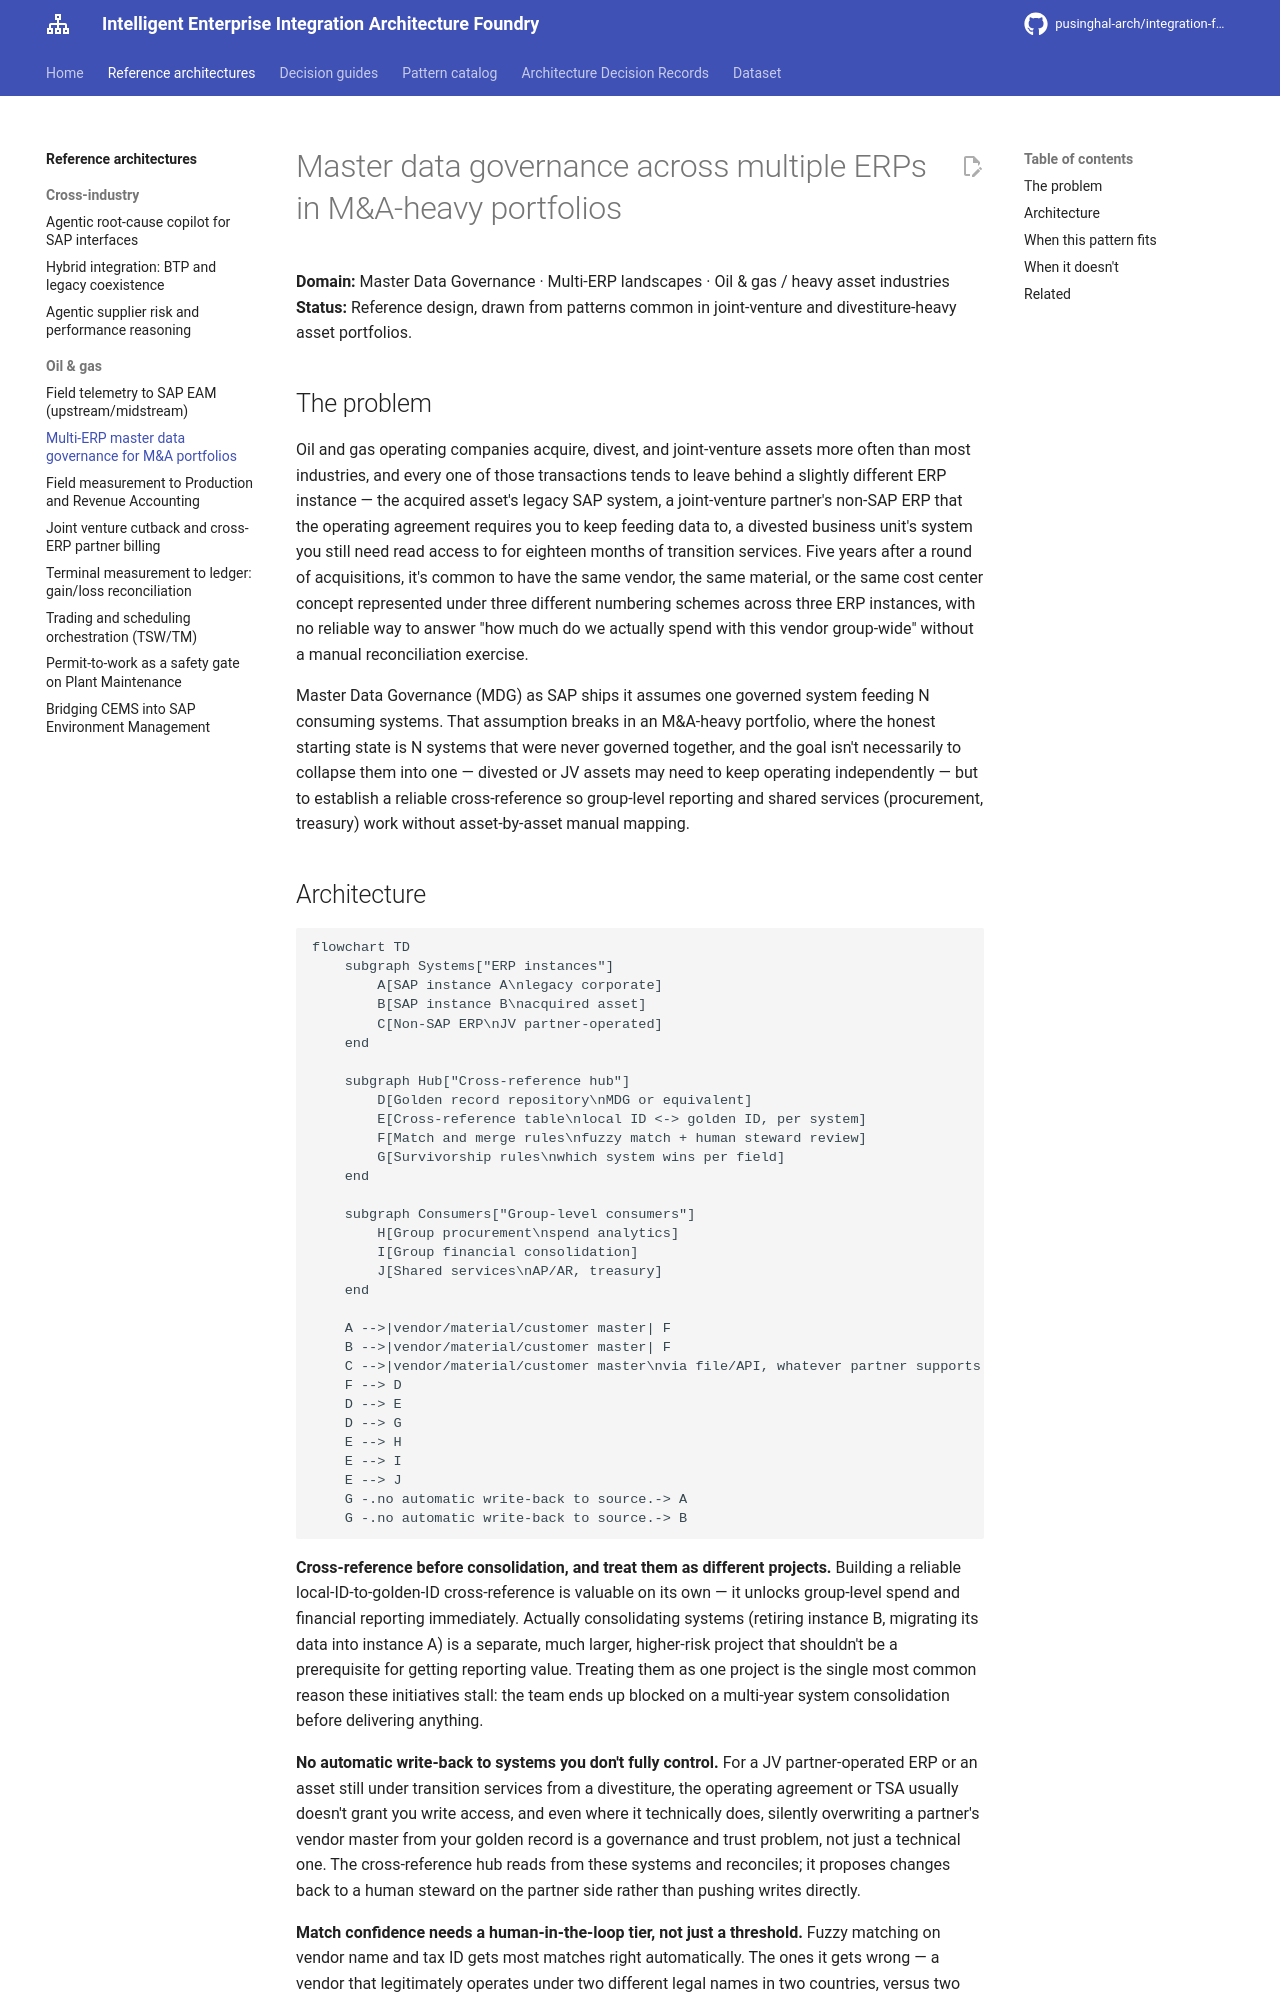

repository: pusinghal-arch/integration-foundry · page: architectures/05-multi-erp-master-data-governance-mna/index.html · generator: mkdocs

# Master data governance across multiple ERPs in M&A-heavy portfolios

**Domain:** Master Data Governance · Multi-ERP landscapes · Oil & gas / heavy asset industries
**Status:** Reference design, drawn from patterns common in joint-venture and divestiture-heavy asset portfolios.

## The problem

Oil and gas operating companies acquire, divest, and joint-venture assets more often than most industries, and every one of those transactions tends to leave behind a slightly different ERP instance — the acquired asset's legacy SAP system, a joint-venture partner's non-SAP ERP that the operating agreement requires you to keep feeding data to, a divested business unit's system you still need read access to for eighteen months of transition services. Five years after a round of acquisitions, it's common to have the same vendor, the same material, or the same cost center concept represented under three different numbering schemes across three ERP instances, with no reliable way to answer "how much do we actually spend with this vendor group-wide" without a manual reconciliation exercise.

Master Data Governance (MDG) as SAP ships it assumes one governed system feeding N consuming systems. That assumption breaks in an M&A-heavy portfolio, where the honest starting state is N systems that were never governed together, and the goal isn't necessarily to collapse them into one — divested or JV assets may need to keep operating independently — but to establish a reliable cross-reference so group-level reporting and shared services (procurement, treasury) work without asset-by-asset manual mapping.
